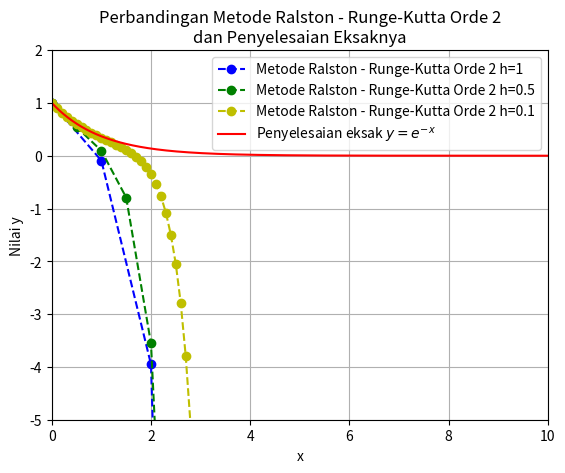

Reproduce this figure in Python.
import numpy as np
import matplotlib.pyplot as plt

def f(x,y):
    return 3*y-4*(np.e**(-x))

def eksak():
    global t1,y1,y_eksak
    t1 = np.arange(0,10,0.01)
    y_eksak = lambda t: (np.e**(-t))
    y1 = y_eksak(t1)


def rk2_ralston(f,a,b,h,y_init,warna):
    n = int( (b-a)/h + 1 )
    print("Jumlah interval =",n,"dengan h =",h)
    
    xs = a + np.arange(n)*h
    ys = np.zeros(n)
    y = y_init
    
    print("------------------------------------------------------------------------------")
    print("| iterasi\t |    x\t   |     y hampiran\t\t\t     |   y eksak\t  | galat relatif |")
    print("-----------------------------------------------------------------------------")
    
    for j,x in enumerate(xs):
        y = float('%.5f'%(y))
        ys[j] = y
        
        if j == 0:
            k1 = 0
            k2 = 0
            
        error_relatif = ((ys[j]-y_eksak(x))/y_eksak(x))
        
        '''print hasil'''
        print("|    %.0f\t  |"%(j)," %.4f\t|"%(xs[j]),
              "  %.6f\t\t\t\t|"%(ys[j]),"  %.6f\t  |"%(y_eksak(x)),
              "      %.6f\t\t     |"%(error_relatif))
        k1 = f(x,y)
        k2 = f(x+(3/4)*h, y+(3/4)*k1*h)
        y += ((1/3)*k1+(2/3)*k2)*h

    print("------------------------------------------------------------------------------------------------------")
    
    plt.plot(xs,ys, warna, label = 'Metode Ralston - Runge-Kutta Orde 2 h={}'.format(h))
    
    return xs[-1],ys[-1]


eksak()
rk2_ralston(f,0,10,1,1,'bo--')
rk2_ralston(f,0,10,0.5,1,'go--')
rk2_ralston(f,0,10,0.1,1,'yo--')

plt.plot(t1,y1,'r',label = 'Penyelesaian eksak $y = e^{-x}$')
plt.title('Perbandingan Metode Ralston - Runge-Kutta Orde 2\ndan Penyelesaian Eksaknya')
plt.xlabel('x')
plt.ylabel('Nilai y')
plt.axis([0,10,-5,2])
plt.legend(loc = 'best')
plt.grid()
plt.show()

